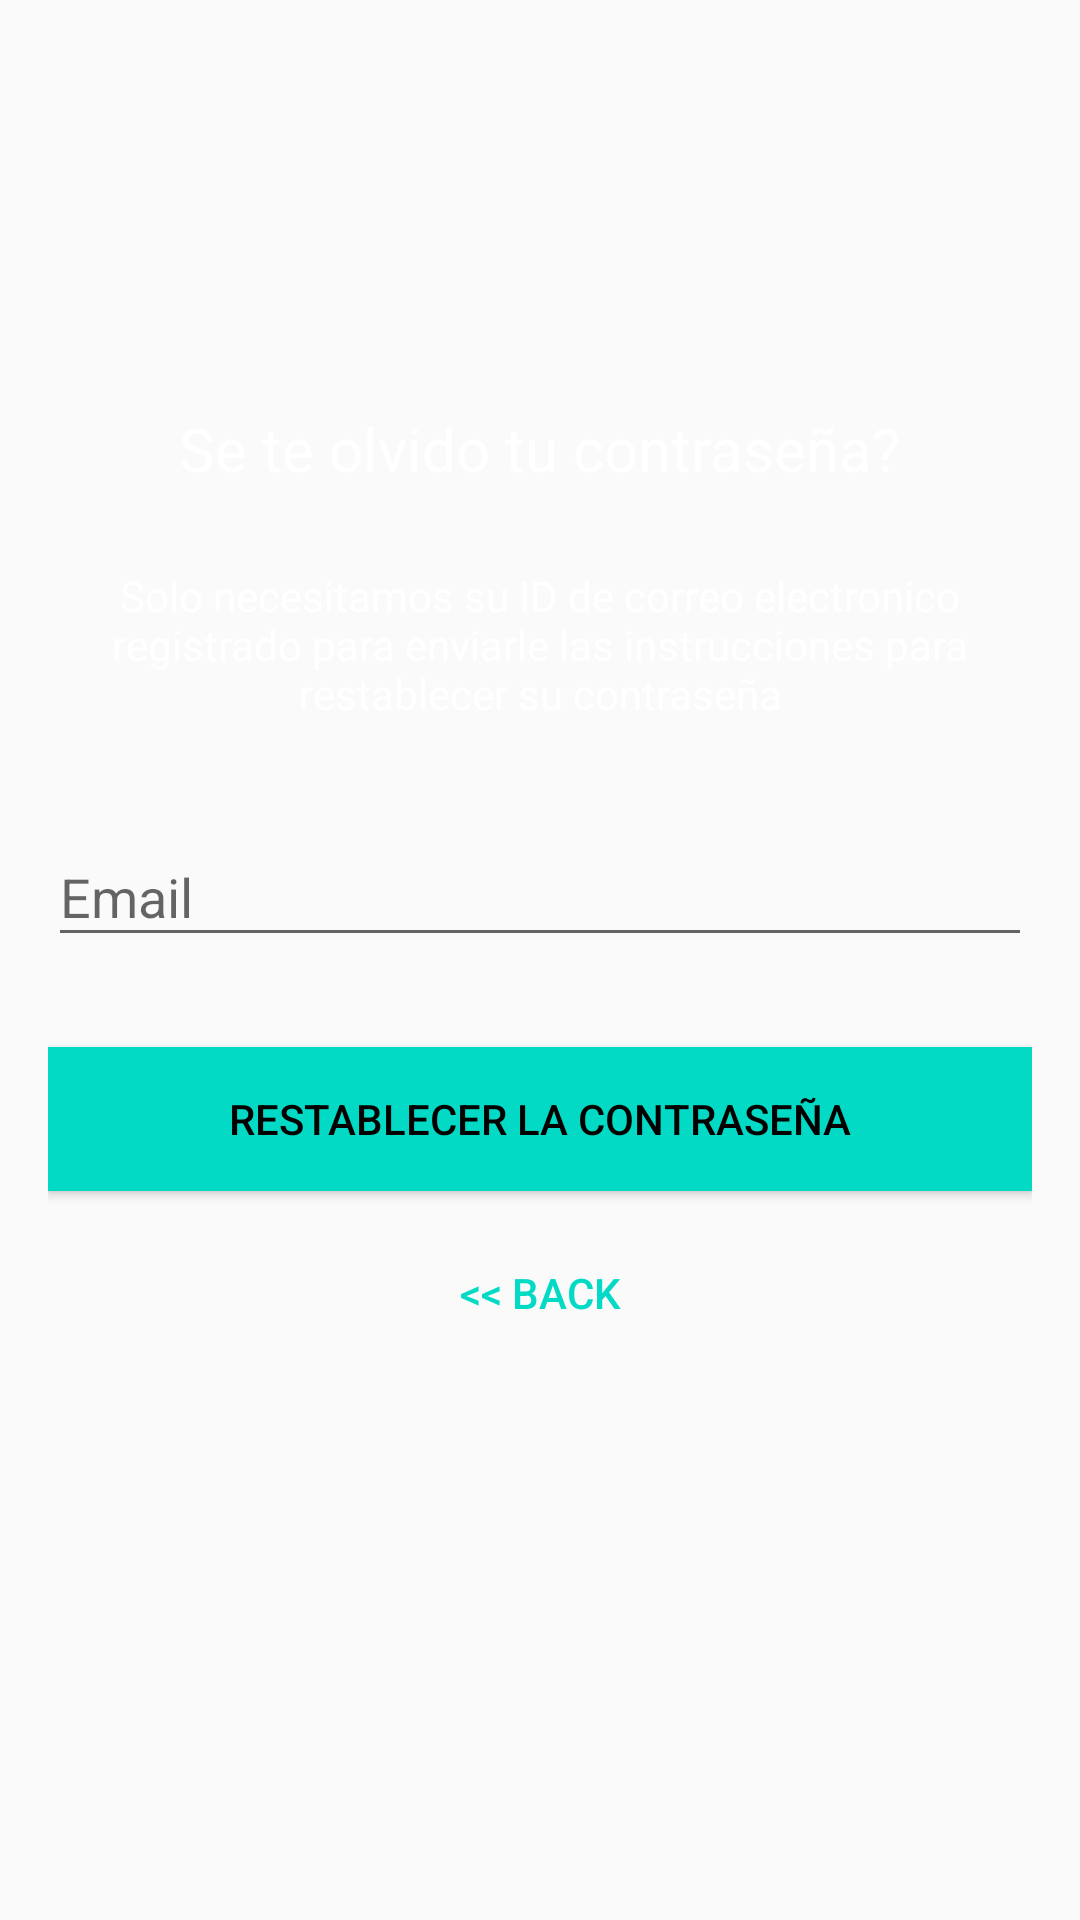

Produce the Android XML layout that renders to this screen, including the resource entries it uses.
<!-- AndroidManifest.xml: application theme AppTheme -->
<!-- res/layout/activity_reset_password.xml -->
<?xml version="1.0" encoding="utf-8"?>
<android.support.constraint.ConstraintLayout xmlns:android="http://schemas.android.com/apk/res/android"
    xmlns:app="http://schemas.android.com/apk/res-auto"
    xmlns:tools="http://schemas.android.com/tools"
    android:layout_width="match_parent"
    android:layout_height="match_parent"
    tools:context=".ResetPasswordActivity">

    <LinearLayout
        android:layout_width="fill_parent"
        android:layout_height="wrap_content"
        android:layout_marginTop="30dp"
        android:gravity="center"
        android:orientation="vertical"
        android:padding="@dimen/activity_horizontal_margin"
        tools:ignore="MissingConstraints">


        <ImageView
            android:layout_width="@dimen/logo_w_h"
            android:layout_height="@dimen/logo_w_h"
            android:layout_gravity="center_horizontal"
            android:layout_marginBottom="10dp"
            android:src="@mipmap/ic_launcher" />

        <TextView
            android:layout_width="wrap_content"
            android:layout_height="wrap_content"
            android:layout_gravity="center_horizontal"
            android:padding="10dp"
            android:text="@string/lbl_forgot_password"
            android:textColor="@android:color/white"
            android:textSize="20dp" />

        <TextView
            android:layout_width="wrap_content"
            android:layout_height="wrap_content"
            android:layout_marginBottom="10dp"
            android:gravity="center_horizontal"
            android:padding="@dimen/activity_horizontal_margin"
            android:text="@string/forgot_password_msg"
            android:textColor="@android:color/white"
            android:textSize="14dp" />

        <android.support.design.widget.TextInputLayout
            android:layout_width="match_parent"
            android:layout_height="wrap_content">

            <EditText
                android:id="@+id/email"
                android:layout_width="match_parent"
                android:layout_height="wrap_content"
                android:layout_marginBottom="10dp"
                android:layout_marginTop="20dp"
                android:hint="@string/hint_email"
                android:inputType="textEmailAddress"
                android:textColor="@android:color/white"
                android:textColorHint="@android:color/white" />
        </android.support.design.widget.TextInputLayout>

        

        <Button
            android:id="@+id/btn_reset_password"
            android:layout_width="fill_parent"
            android:layout_height="wrap_content"
            android:layout_marginTop="20dip"
            android:background="@color/colorAccent"
            android:text="@string/btn_reset_password"
            android:textColor="@android:color/black" />

        <Button
            android:id="@+id/btn_back"
            android:layout_width="wrap_content"
            android:layout_height="wrap_content"
            android:layout_marginTop="10dp"
            android:background="@null"
            android:text="@string/btn_back"
            android:textColor="@color/colorAccent" />

    </LinearLayout>

    <ProgressBar
        android:id="@+id/progressBar"
        android:layout_width="30dp"
        android:layout_height="30dp"
        android:layout_gravity="center|bottom"
        android:layout_marginBottom="20dp"
        android:visibility="gone"
        tools:ignore="MissingConstraints" />

</android.support.constraint.ConstraintLayout>

    
<!-- resources referenced by this layout -->
<resources>
  <dimen name="activity_horizontal_margin">16dp</dimen>
  <dimen name="logo_w_h">100dp</dimen>
  <string name="btn_back">&lt;&lt; Back</string>
  <string name="btn_reset_password">Restablecer la contraseña</string>
  <string name="forgot_password_msg">Solo necesitamos su ID de correo electronico registrado para enviarle las instrucciones para restablecer su contraseña</string>
  <string name="hint_email">Email</string>
  <string name="lbl_forgot_password">Se te olvido tu contraseña?</string>
  <style name="AppTheme" parent="Theme.AppCompat.Light.DarkActionBar">
          
          <item name="colorPrimary">@color/colorPrimary</item>
          <item name="colorPrimaryDark">@color/colorPrimaryDark</item>
          <item name="colorAccent">@color/colorAccent</item>
      </style>
  <!-- not gathered from this repository: default colours our renderer supplied (Android Studio template values) -->
  <color name="colorPrimary">#FF6200EE</color>
  <color name="colorPrimaryDark">#FF3700B3</color>
  <color name="colorAccent">#FF03DAC5</color>
</resources>
